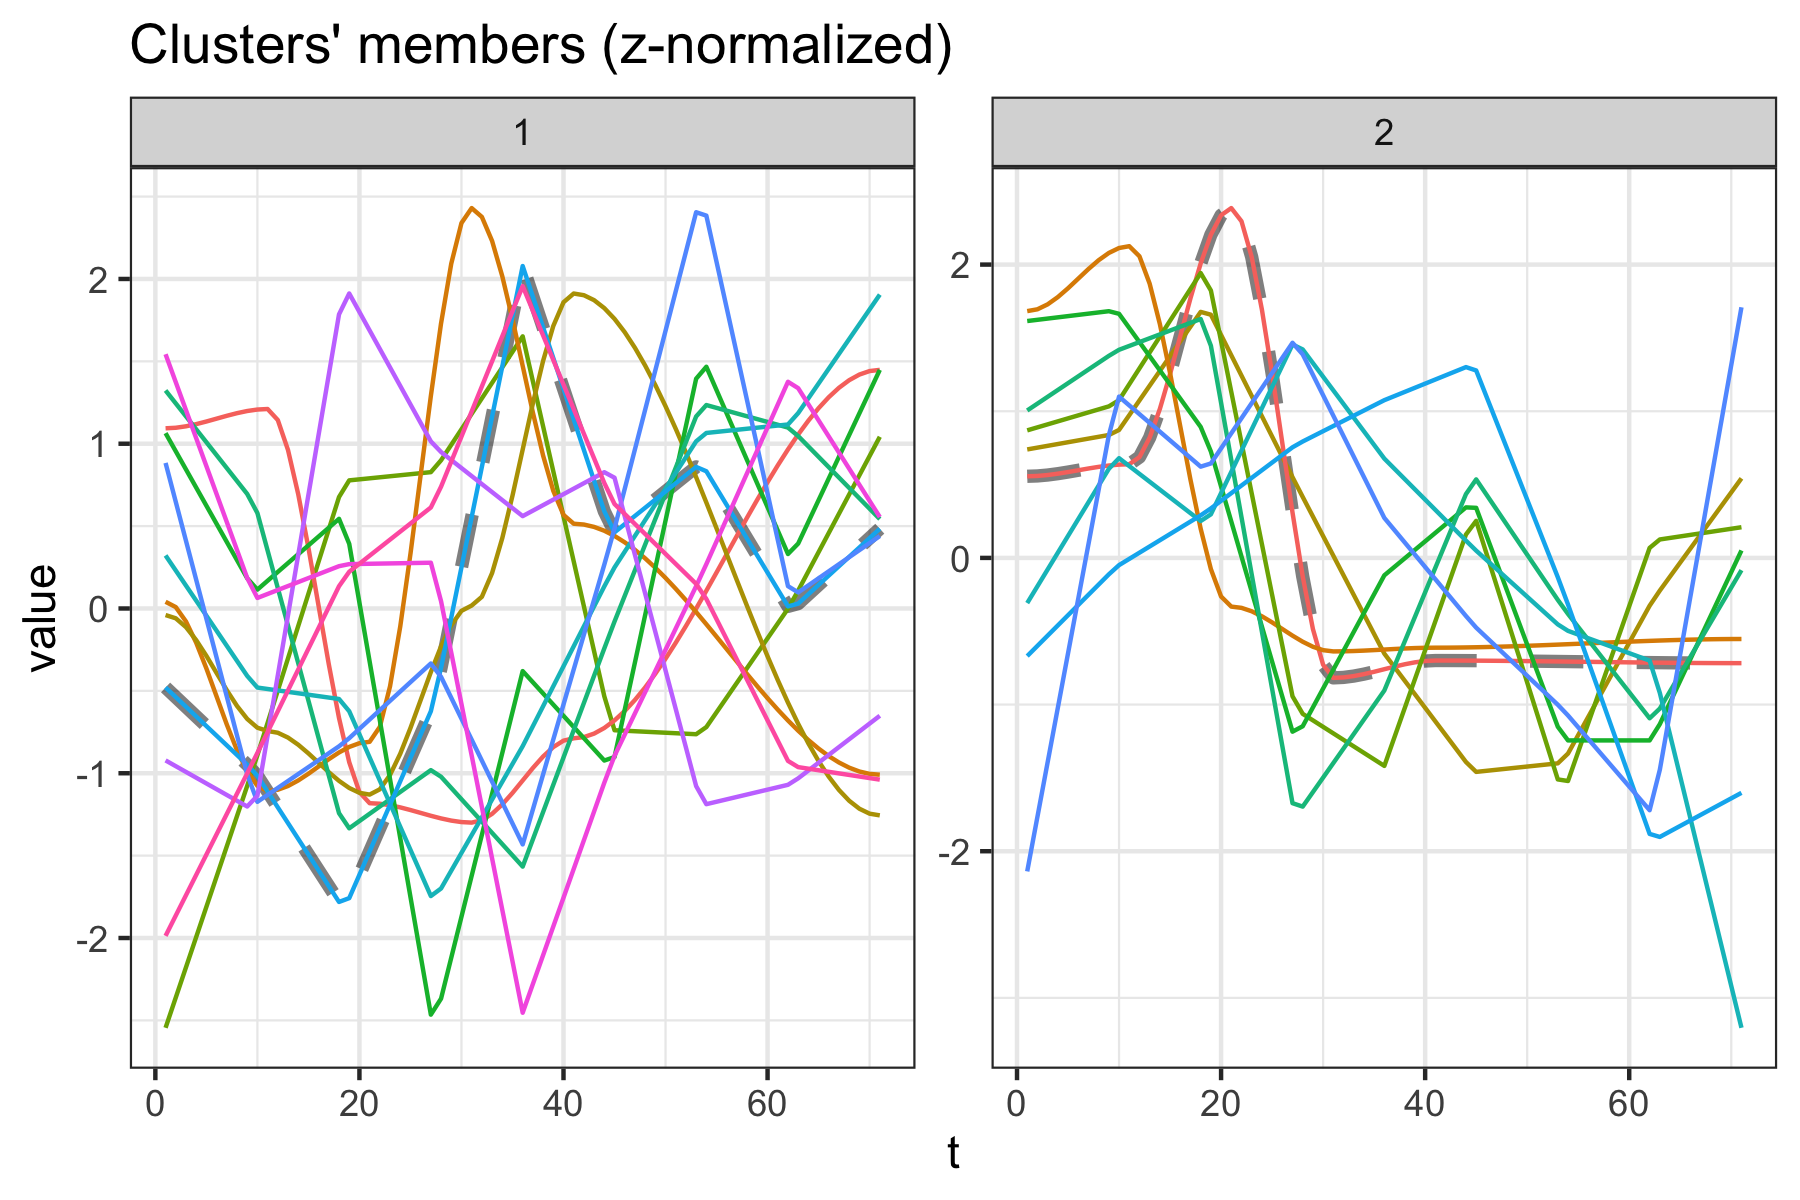

The file beside this chart, header and first rows:
dtwclust	series
1	C1
1	C2
1	C5
1	Bacteroidaceae
1	Deferribacteraceae
1	Desulfovibrionaceae
1	Lachnospiraceae
1	Lactobacillaceae
1	Peptococcaceae
1	Rikenellaceae
1	Ruminococcaceae
1	Tannerellaceae
2	C3
2	C4
2	Anaeroplasmataceae
2	Clostridiales_vadinBB60_group
2	Enterobacteriaceae
2	Marinifilaceae
2	Muribaculaceae
2	Prevotellaceae
2	Saccharimonadaceae
